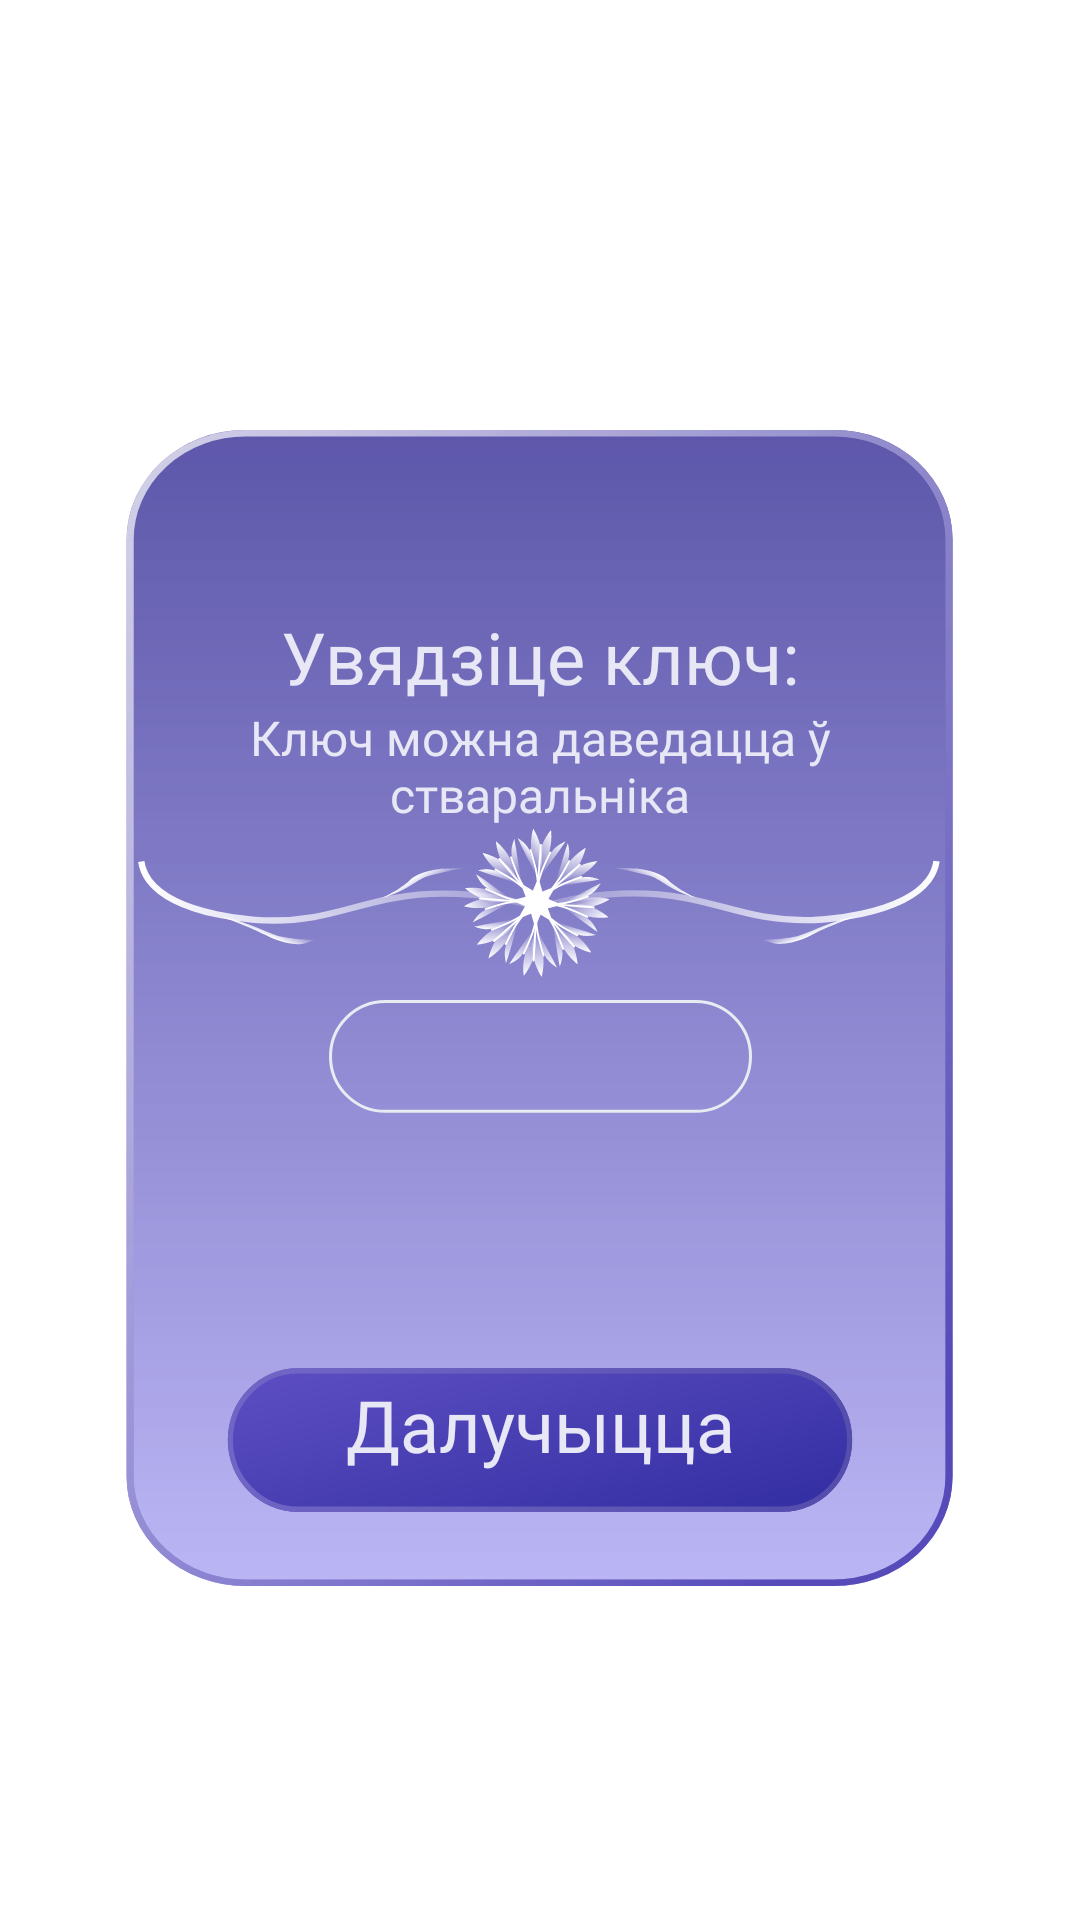

Reconstruct the res/layout file that produces this screen, plus the resources it refers to.
<!-- AndroidManifest.xml: application theme AppTheme -->
<!-- res/layout/fragment_join_game.xml -->
<?xml version="1.0" encoding="UTF-8"?>
<androidx.constraintlayout.widget.ConstraintLayout xmlns:android="http://schemas.android.com/apk/res/android"
    xmlns:app="http://schemas.android.com/apk/res-auto"
    android:layout_width="match_parent"
    android:layout_height="match_parent">


    <ImageView
        android:id="@+id/bg_panel_online_mode"
        android:layout_width="0dp"
        android:layout_height="0dp"
        android:background="@drawable/ic_bg_panel"
        app:layout_constraintBottom_toTopOf="@+id/gl_panel_end_mode"
        app:layout_constraintEnd_toStartOf="@+id/gl_panel_right_mode"
        app:layout_constraintHorizontal_bias="0.0"
        app:layout_constraintStart_toStartOf="@+id/gl_panel_left_mode"
        app:layout_constraintTop_toTopOf="@+id/gl_panel_start_mode"
        app:layout_constraintVertical_bias="0.0" />

    <Button
        android:id="@+id/button_join"
        android:layout_width="wrap_content"
        android:layout_height="wrap_content"
        android:background="@drawable/ic_dark_button"
        android:text="@string/join_game"
        android:textSize="24sp"
        android:textAllCaps="false"
        android:fontFamily="@font/nunito"
        android:textColor="@color/colorMain"
        android:paddingBottom="10dp"
        app:layout_constraintBottom_toBottomOf="@+id/bg_panel_online_mode"
        app:layout_constraintEnd_toStartOf="@+id/guideline13"
        app:layout_constraintHorizontal_bias="0.5"
        app:layout_constraintStart_toStartOf="@+id/guideline14"
        app:layout_constraintTop_toTopOf="@+id/guideline17" />

    <TextView
        android:id="@+id/text_view_enter_key"
        android:layout_width="wrap_content"
        android:layout_height="wrap_content"
        android:elevation="4dp"
        android:paddingTop="30dp"
        android:text="@string/title_enter_key"
        android:textAllCaps="false"
        android:textColor="@color/colorMain"
        android:textSize="24sp"
        android:translationZ="2dp"
        app:layout_constraintBottom_toTopOf="@+id/text_view_subtitle_key"
        app:layout_constraintEnd_toStartOf="@+id/guideline13"
        app:layout_constraintHorizontal_bias="0.5"
        app:layout_constraintStart_toStartOf="@+id/guideline14"
        app:layout_constraintTop_toTopOf="@+id/guideline15" />

    <TextView
        android:id="@+id/text_view_subtitle_key"
        android:layout_width="0dp"
        android:layout_height="wrap_content"
        android:elevation="4dp"
        android:fontFamily="@font/nunito"
        android:gravity="center"
        android:text="@string/subtitle_enter_key"
        android:textColor="@color/colorMain"
        android:textSize="16sp"
        android:translationZ="2dp"
        app:layout_constraintEnd_toStartOf="@+id/guideline13"
        app:layout_constraintHorizontal_bias="0.5"
        app:layout_constraintStart_toStartOf="@+id/guideline14"
        app:layout_constraintTop_toBottomOf="@+id/text_view_enter_key" />


    <ImageView
        android:id="@+id/imageView"
        android:layout_width="wrap_content"
        android:layout_height="wrap_content"
        app:layout_constraintEnd_toStartOf="@+id/guideline13"
        app:layout_constraintStart_toStartOf="@+id/guideline14"
        app:layout_constraintTop_toBottomOf="@+id/text_view_subtitle_key"
        app:srcCompat="@drawable/ic_kvetka" />


    <ImageView
        android:id="@+id/codeFrame"
        android:layout_width="wrap_content"
        android:layout_height="wrap_content"
        app:layout_constraintBottom_toTopOf="@+id/guideline8"
        app:layout_constraintEnd_toStartOf="@+id/guideline13"
        app:layout_constraintStart_toStartOf="@+id/guideline14"
        app:layout_constraintTop_toBottomOf="@+id/imageView"
        app:srcCompat="@drawable/ic_team_name_frame" />

    <androidx.constraintlayout.widget.Guideline
        android:id="@+id/guideline17"
        android:layout_width="wrap_content"
        android:layout_height="wrap_content"
        android:orientation="horizontal"
        app:layout_constraintGuide_percent="0.65" />

    <androidx.constraintlayout.widget.Guideline
        android:id="@+id/guideline8"
        android:layout_width="wrap_content"
        android:layout_height="wrap_content"
        android:orientation="horizontal"
        app:layout_constraintGuide_percent="0.59" />

    <androidx.constraintlayout.widget.Guideline
        android:id="@+id/gl_panel_right_mode"
        android:layout_width="wrap_content"
        android:layout_height="wrap_content"
        android:orientation="vertical"
        app:layout_constraintGuide_percent="0.93" />

    <androidx.constraintlayout.widget.Guideline
        android:id="@+id/gl_panel_left_mode"
        android:layout_width="wrap_content"
        android:layout_height="wrap_content"
        android:orientation="vertical"
        app:layout_constraintGuide_percent="0.07" />

    <androidx.constraintlayout.widget.Guideline
        android:id="@+id/gl_panel_start_mode"
        android:layout_width="wrap_content"
        android:layout_height="wrap_content"
        android:orientation="horizontal"
        app:layout_constraintGuide_percent="0.2" />

    <androidx.constraintlayout.widget.Guideline
        android:id="@+id/gl_panel_end_mode"
        android:layout_width="wrap_content"
        android:layout_height="wrap_content"
        android:orientation="horizontal"
        app:layout_constraintGuide_percent="0.85" />

    <androidx.constraintlayout.widget.Guideline
        android:id="@+id/guideline13"
        android:layout_width="wrap_content"
        android:layout_height="wrap_content"
        android:orientation="vertical"
        app:layout_constraintGuide_percent="0.8" />

    <androidx.constraintlayout.widget.Guideline
        android:id="@+id/guideline14"
        android:layout_width="wrap_content"
        android:layout_height="wrap_content"
        android:orientation="vertical"
        app:layout_constraintGuide_percent="0.2" />

    <androidx.constraintlayout.widget.Guideline
        android:id="@+id/guideline15"
        android:layout_width="wrap_content"
        android:layout_height="wrap_content"
        android:orientation="horizontal"
        app:layout_constraintGuide_percent="0.27" />

</androidx.constraintlayout.widget.ConstraintLayout>
<!-- resources referenced by this layout -->
<resources>
  <color name="colorMain">#E7E7F5</color>
  <!-- drawable ic_bg_panel: vector/xml drawable (drawable, 2245 chars, omitted) -->
  <!-- drawable ic_dark_button (drawable) -->
  <vector android:autoMirrored="true" android:height="60dp"
      android:viewportHeight="74" android:viewportWidth="278"
      android:width="220dp" xmlns:aapt="http://schemas.android.com/aapt" xmlns:android="http://schemas.android.com/apk/res/android">
      <path android:pathData="M37,7.5h204c16.3,0 29.5,13.2 29.5,29.5l0,0c0,16.3 -13.2,29.5 -29.5,29.5H37C20.7,66.5 7.5,53.3 7.5,37l0,0C7.5,20.7 20.7,7.5 37,7.5z">
          <aapt:attr name="android:fillColor">
              <gradient android:endX="152.0767" android:endY="86.2017"
                  android:startX="125.1338" android:startY="-15.1726" android:type="linear">
                  <item android:color="#FF5B4DC1" android:offset="0"/>
                  <item android:color="#FF3530A4" android:offset="1"/>
              </gradient>
          </aapt:attr>
      </path>
      <path android:fillColor="#00000000"
          android:pathData="M37,8.6h204c15.7,0 28.4,12.7 28.4,28.4v0c0,15.7 -12.7,28.4 -28.4,28.4H37C21.3,65.4 8.6,52.7 8.6,37v0C8.6,21.3 21.3,8.6 37,8.6z" android:strokeWidth="2.1266">
          <aapt:attr name="android:strokeColor">
              <gradient android:endX="239.4884" android:endY="85.8689"
                  android:startX="43.082" android:startY="-9.646" android:type="linear">
                  <item android:color="#FF7065C4" android:offset="0"/>
                  <item android:color="#FF564EAD" android:offset="1"/>
              </gradient>
          </aapt:attr>
      </path>
  </vector>
  <!-- drawable ic_kvetka: vector/xml drawable (drawable, 30684 chars, omitted) -->
  <!-- drawable ic_team_name_frame (drawable) -->
  <vector android:autoMirrored="true" android:height="40dp"
      android:viewportHeight="40" android:viewportWidth="143"
      android:width="143dp" xmlns:android="http://schemas.android.com/apk/res/android">
      <path android:fillColor="#00000000"
          android:pathData="M19.8,1.5L123.2,1.5A18.3,18.3 0,0 1,141.5 19.8L141.5,19.8A18.3,18.3 0,0 1,123.2 38.1L19.8,38.1A18.3,18.3 0,0 1,1.5 19.8L1.5,19.8A18.3,18.3 0,0 1,19.8 1.5z"
          android:strokeColor="#E7ECF2" android:strokeWidth="1"/>
  </vector>
  <string name="join_game">Далучыцца</string>
  <string name="subtitle_enter_key">Ключ можна даведацца ў стваральніка</string>
  <string name="title_enter_key">Увядзіце ключ:</string>
  <style name="AppTheme" parent="Theme.MaterialComponents.Light.NoActionBar">
          
          <item name="colorPrimary">#5E35B1</item>
          <item name="colorPrimaryDark">@color/colorPrimaryDark</item>
          <item name="colorAccent">@color/colorAccent</item>
      </style>
  <color name="colorPrimaryDark">#232323</color>
  <color name="colorAccent">#C0C3C3</color>
</resources>
